2-way image classification set "Dataset" from GitHub (rolfSnahre/KeyRec); label vocabulary: key, no key.

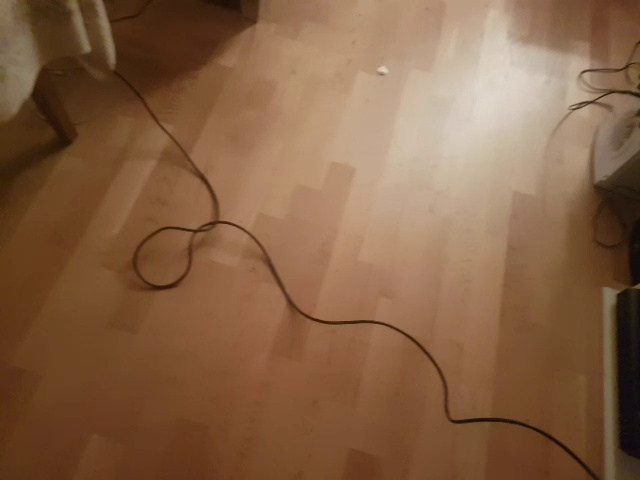
Label: key

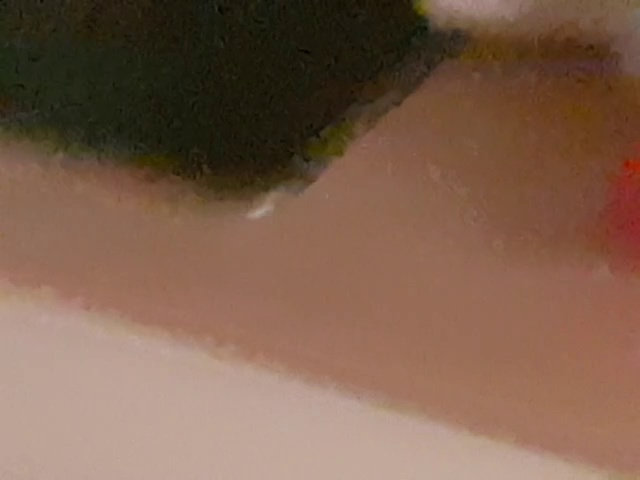
Label: no key

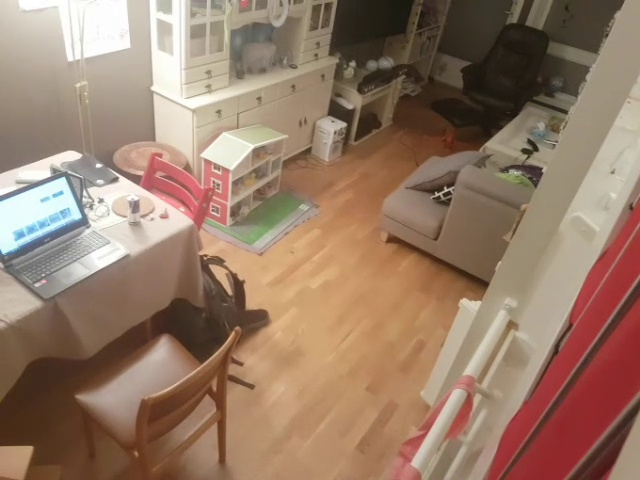
Label: key

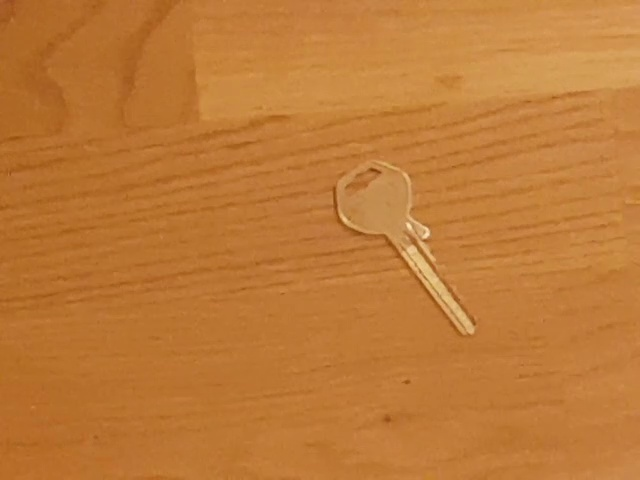
Label: key

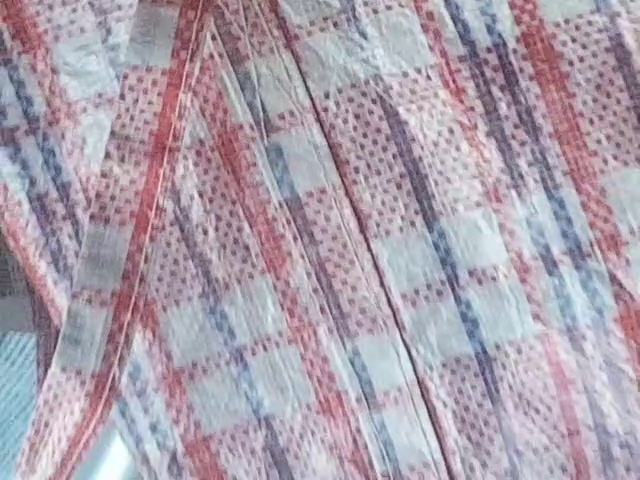
Label: no key

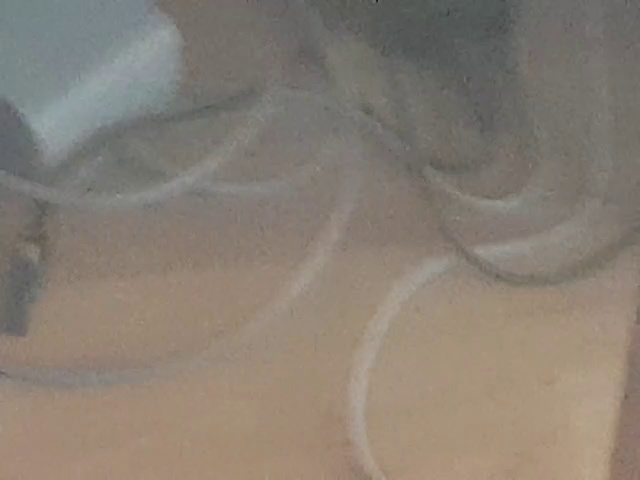
Label: no key
